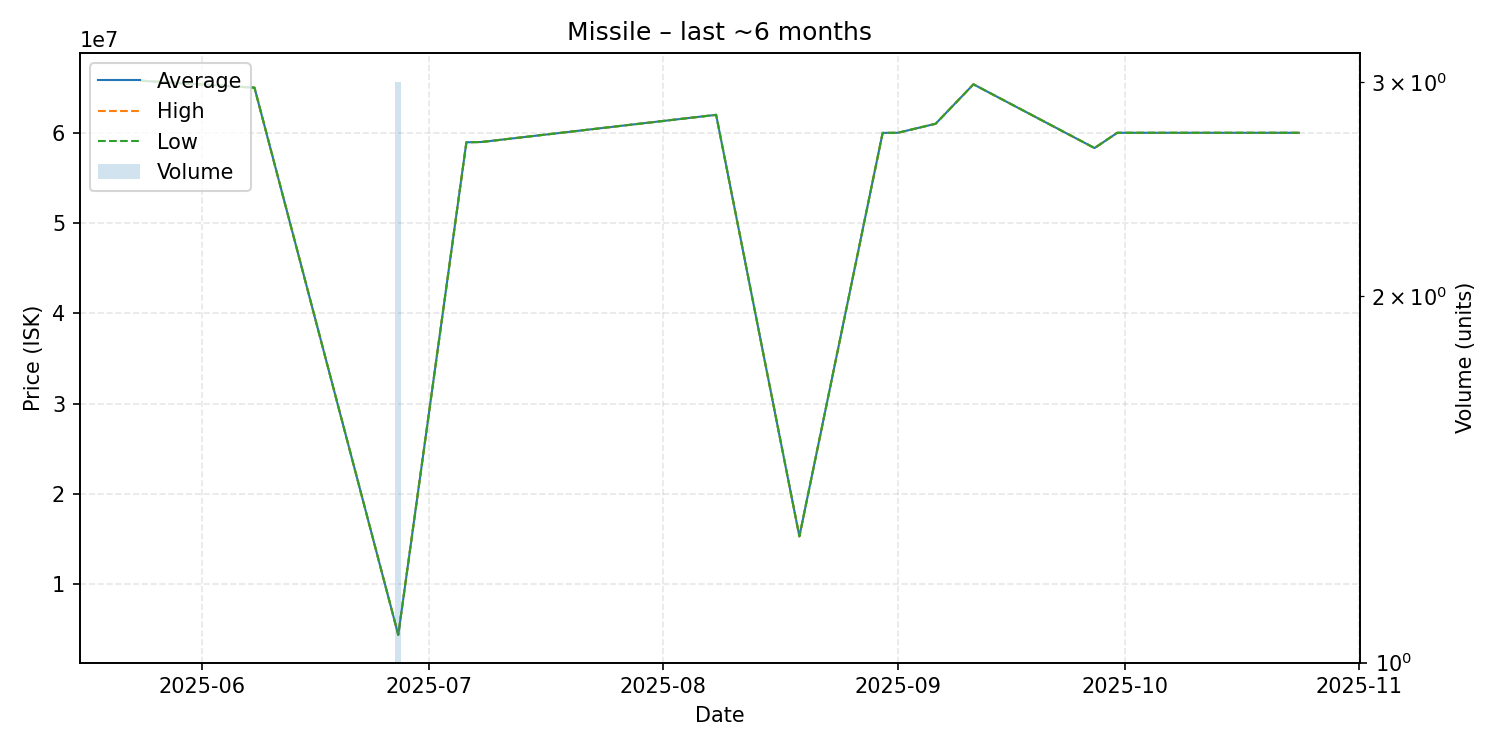

The data file committed next to this chart (first rows):
date, average, highest, lowest, order_count, volume
2025-05-24, 65770000, 65770000, 65770000, 1, 1
2025-06-08, 65000000, 65000000, 65000000, 1, 1
2025-06-27, 4386000, 4386000, 4386000, 1, 3
2025-07-06, 58950000, 58950000, 58950000, 1, 1
2025-07-08, 58980000, 58980000, 58980000, 1, 1
2025-08-08, 61990000, 61990000, 61990000, 1, 1
2025-08-19, 15300000, 15300000, 15300000, 1, 1
2025-08-30, 59990000, 59990000, 59990000, 1, 1
2025-09-01, 60000000, 60000000, 60000000, 1, 1
2025-09-06, 61000000, 61000000, 61000000, 1, 1
2025-09-11, 65370000, 65370000, 65370000, 1, 1
2025-09-27, 58310000, 58310000, 58310000, 1, 1
2025-09-30, 60000000, 60000000, 60000000, 1, 1
2025-10-23, 60000000, 60000000, 60000000, 1, 1
2025-10-24, 60000000, 60000000, 60000000, 1, 1
